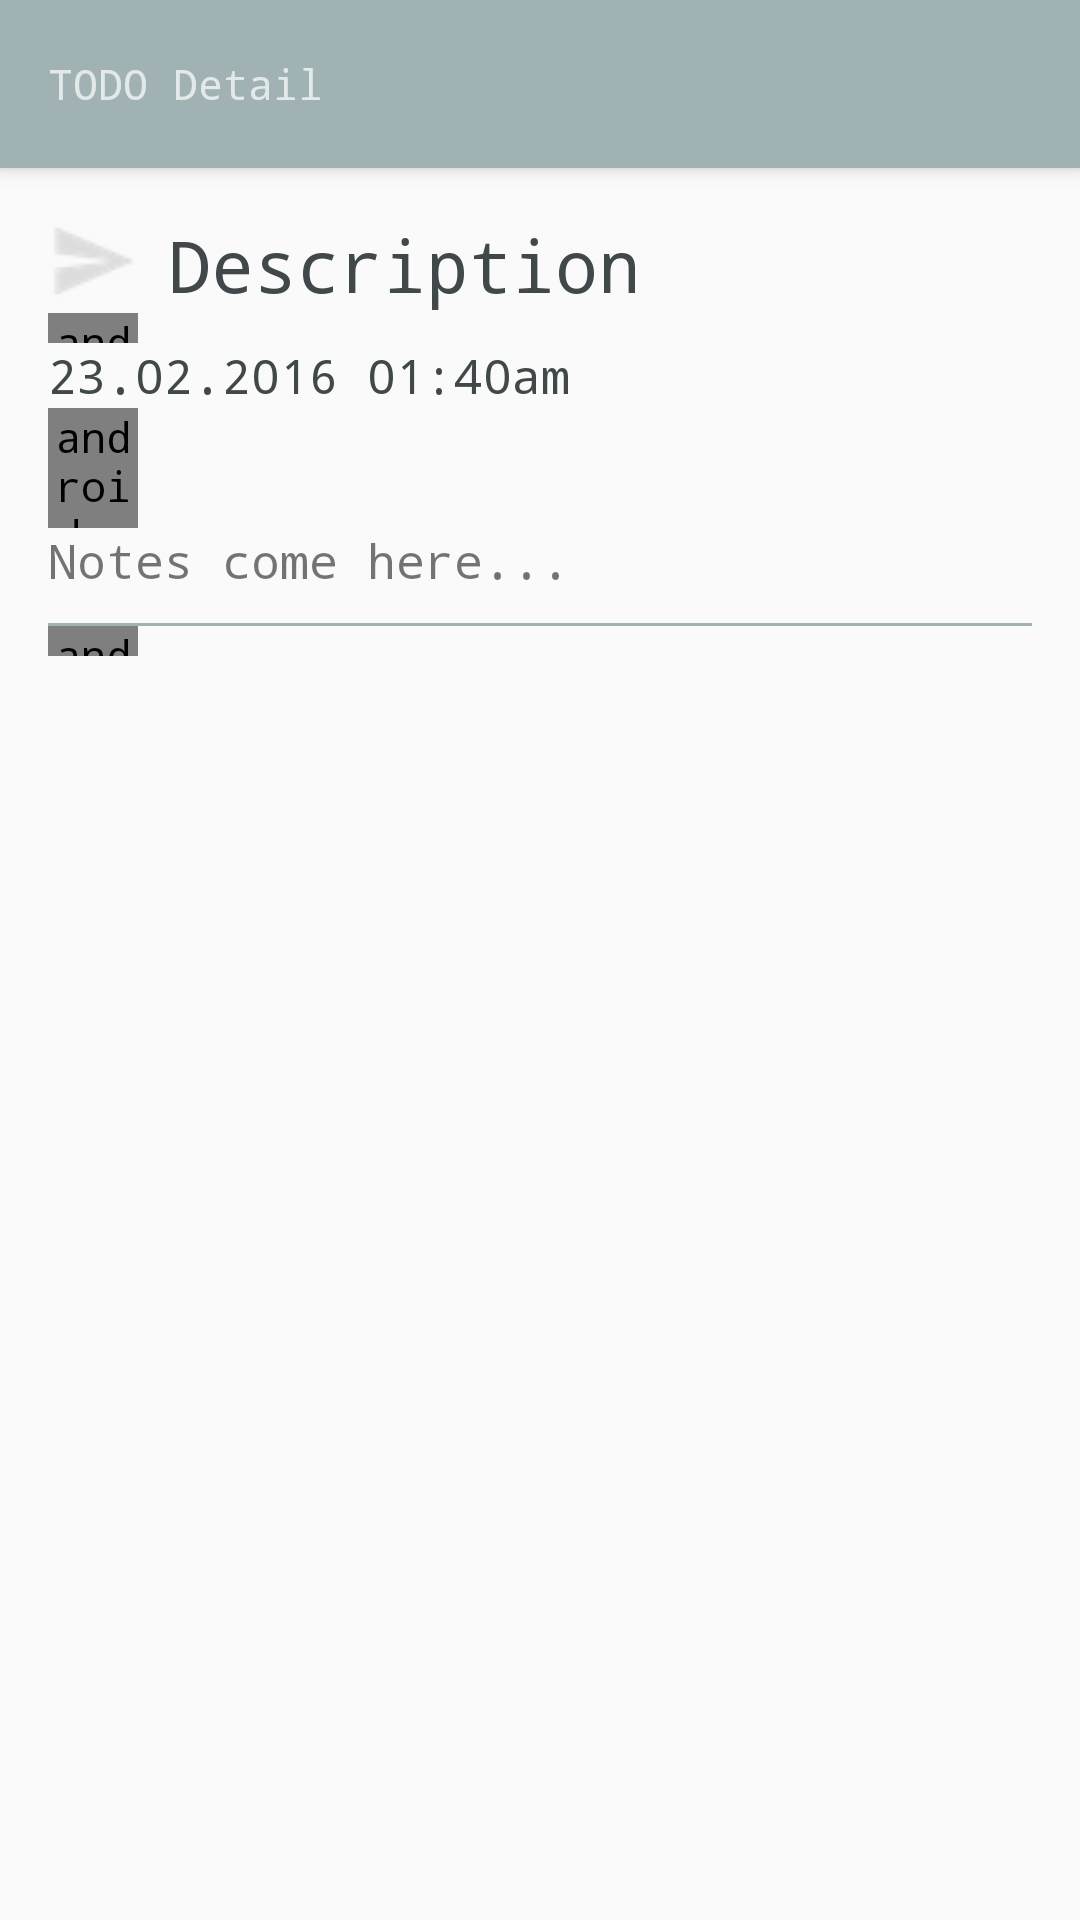

The Android layout XML behind this screen, and the referenced resources:
<!-- AndroidManifest.xml: activity theme AppTheme.NoActionBar -->
<!-- res/layout/activity_todo_detail.xml -->
<?xml version="1.0" encoding="utf-8"?>
<android.support.design.widget.CoordinatorLayout xmlns:android="http://schemas.android.com/apk/res/android"
    xmlns:app="http://schemas.android.com/apk/res-auto"
    xmlns:tools="http://schemas.android.com/tools"
    android:layout_width="match_parent"
    android:layout_height="match_parent"
    android:fitsSystemWindows="true"
    tools:context="ch.checkbit.sia.activity.TodoDetailActivity">

    <android.support.design.widget.AppBarLayout
        android:layout_width="match_parent"
        android:layout_height="wrap_content"
        android:theme="@style/AppTheme.AppBarOverlay">

        <android.support.v7.widget.Toolbar
            android:id="@+id/todo_detail_toolbar"
            android:layout_width="match_parent"
            android:layout_height="?attr/actionBarSize"
            android:background="?attr/colorPrimary"
            app:popupTheme="@style/AppTheme.PopupOverlay">

            <TextView
                android:layout_width="wrap_content"
                android:layout_height="wrap_content"
                android:text="@string/todo_detail_title"
                android:theme="@style/ToolbarText"
                android:id="@+id/todo_detail_title" />

        </android.support.v7.widget.Toolbar>


</android.support.design.widget.AppBarLayout>

    <include layout="@layout/content_todo_detail" />

</android.support.design.widget.CoordinatorLayout>
<!-- res/layout/content_todo_detail.xml (included above) -->
<?xml version="1.0" encoding="utf-8"?>
<RelativeLayout xmlns:android="http://schemas.android.com/apk/res/android"
    xmlns:app="http://schemas.android.com/apk/res-auto"
    xmlns:tools="http://schemas.android.com/tools"
    android:layout_width="match_parent"
    android:layout_height="match_parent"
    android:paddingBottom="@dimen/activity_vertical_margin"
    android:paddingLeft="@dimen/activity_horizontal_margin"
    android:paddingRight="@dimen/activity_horizontal_margin"
    android:paddingTop="@dimen/activity_vertical_margin"
    app:layout_behavior="@string/appbar_scrolling_view_behavior"
    tools:context="ch.checkbit.sia.activity.TodoDetailActivity"
    tools:showIn="@layout/activity_todo_detail">

    <android.support.v7.widget.LinearLayoutCompat
        android:layout_width="match_parent"
        android:layout_height="match_parent"
        android:layout_alignParentRight="false"
        android:layout_alignParentEnd="false"
        android:layout_alignParentStart="false"
        android:layout_alignParentLeft="true"
        android:orientation="vertical">

        <android.support.v7.widget.LinearLayoutCompat
            android:layout_width="match_parent"
            android:layout_height="wrap_content"
            android:layout_alignParentRight="false"
            android:layout_alignParentEnd="false"
            android:layout_alignParentStart="false"
            android:layout_alignParentLeft="true">

            <ImageView
                android:id="@+id/todo_detail_type_icon"
                android:layout_width="wrap_content"
                android:layout_height="wrap_content"
                android:src="@drawable/delegate_todo"
                android:layout_alignParentLeft="true"
                android:layout_alignParentTop="true"
                android:alpha="0.5" />

            <android.support.v4.widget.Space
                android:layout_width="10dp"
                android:layout_height="0dp" />

            
            <TextView
                android:id="@+id/todo_detail_desc"
                android:layout_width="match_parent"
                android:layout_height="wrap_content"
                android:layout_toRightOf="@id/todo_detail_type_icon"
                android:text="@string/description"
                android:textColor="@color/colorPrimaryDark"
                android:textSize="@dimen/font_size_title" />

        </android.support.v7.widget.LinearLayoutCompat>

        <android.support.v4.widget.Space
            android:layout_width="30dp"
            android:layout_height="10dp" />

        
        <TextView
            android:id="@+id/todo_detail_create_date"
            android:layout_width="wrap_content"
            android:layout_height="wrap_content"
            android:text="23.02.2016 01:40am"
            android:textColor="@color/colorPrimaryDark"
            android:textSize="@dimen/font_size_text_small" />


        <android.support.v4.widget.Space
            android:layout_width="30dp"
            android:layout_height="40dp" />


        
        <TextView
            android:id="@+id/todo_detail_notes"
            android:layout_width="wrap_content"
            android:layout_height="wrap_content"
            android:text="@string/notes_here"
            android:textSize="@dimen/font_size_text_small"
            android:textIsSelectable="true"
            android:layout_marginBottom="10sp"/>

        <View
            android:layout_width="match_parent"
            android:id="@+id/divider"
            android:layout_below="@+id/todo_detail_create_date"
            android:layout_height="1dip"
            android:background="@color/colorPrimary" />

        <android.support.v4.widget.Space
            android:layout_width="30dp"
            android:layout_height="10dp" />

        <android.support.v7.widget.LinearLayoutCompat
            android:id="@+id/todo_detail_buttons_layout"
            android:layout_width="match_parent"
            android:layout_height="wrap_content"
            android:layout_alignParentRight="false"
            android:layout_alignParentEnd="false"
            android:layout_alignParentStart="false"
            android:layout_alignParentLeft="true">

        </android.support.v7.widget.LinearLayoutCompat>

    </android.support.v7.widget.LinearLayoutCompat>

</RelativeLayout>
<!-- resources referenced by this layout -->
<resources>
  <color name="colorPrimary">#a0b2b3</color>
  <color name="colorPrimaryDark">#40484a</color>
  <dimen name="activity_horizontal_margin">16dp</dimen>
  <dimen name="activity_vertical_margin">16dp</dimen>
  <dimen name="font_size_text_small">16sp</dimen>
  <dimen name="font_size_title">24sp</dimen>
  <!-- drawable delegate_todo: png bitmap (drawable, 1521 bytes) -->
  <string name="description">Description</string>
  <string name="notes_here">Notes come here...</string>
  <string name="todo_detail_title">TODO Detail</string>
  <style name="AppTheme.AppBarOverlay" parent="ThemeOverlay.AppCompat.Dark.ActionBar" />
  <style name="AppTheme.PopupOverlay" parent="ThemeOverlay.AppCompat.Light" />
  <style name="ToolbarText">
          <item name="android:layout_gravity">center_horizontal</item>
          <item name="android:gravity">center_horizontal</item>
          <item name="android:textSize">@dimen/font_size_toolbar</item>
      </style>
  <style name="AppTheme.NoActionBar">
          <item name="windowActionBar">false</item>
          <item name="windowNoTitle">true</item>
      </style>
  <dimen name="font_size_toolbar">14sp</dimen>
</resources>
